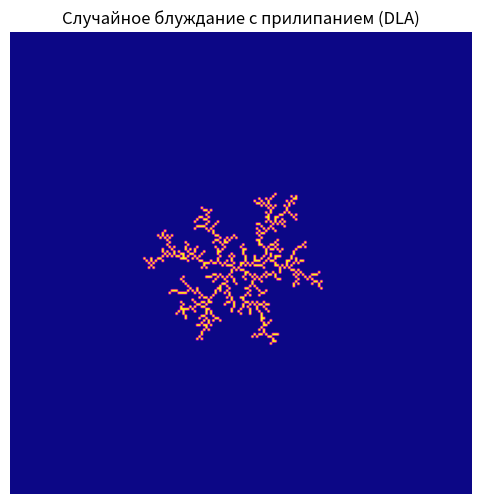
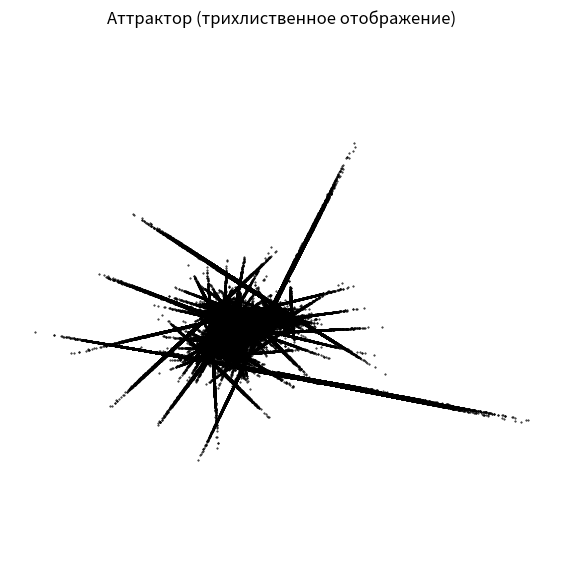

Here is the Python script that generated these plots, in order:
from random import random, choice

import numpy as np
import matplotlib.pyplot as plt

# Матрицы и векторы
A1 = np.array([[-0.497, 1.444],
               [ 0.080,-0.276]])
b1 = np.array([48.320, -61.883])

A2 = np.array([[-0.637,-0.620],
               [ 0.268,-0.356]])
b2 = np.array([-13.780, 51.595])

A3 = np.array([[0.171,-0.880],
               [0.664,-0.036]])
b3 = np.array([-34.169, 27.239])

transforms = [(A1,b1), (A2,b2), (A3,b3)]

def ifs_attractor(n_points=200000):
    x = np.zeros(2)
    points = []
    for i in range(n_points):
        A, b = transforms[np.random.randint(3)]
        x = A @ x + b
        if i > 100:  # пропускаем первые итерации
            points.append(x)
    return np.array(points)


def fractal_dimension(Z):
    assert len(Z.shape) == 2

    def boxcount(Z, k):
        S = np.add.reduceat(
            np.add.reduceat(Z, np.arange(0, Z.shape[0], k), axis=0),
            np.arange(0, Z.shape[1], k), axis=1)
        return len(np.where((S > 0) & (S < k * k))[0])

    Z = (Z > 0)
    p = min(Z.shape)
    n = 2 ** np.floor(np.log2(p))
    sizes = 2 ** np.arange(int(np.log2(n)), 1, -1)
    counts = [boxcount(Z, int(size)) for size in sizes]
    coeffs = np.polyfit(np.log(sizes), np.log(counts), 1)
    return -coeffs[0]


def random_walk_stick(grid_size=201, n_particles=500, stick_radius=1):
    grid = np.zeros((grid_size, grid_size), dtype=int)
    center = grid_size // 2
    grid[center, center] = 1  # начальная "заданная точка"

    max_r = 1  # максимальный радиус скопления

    for i in range(n_particles):
        # Старт частицы — на окружности вокруг центра
        angle = 2 * np.pi * random()
        r_start = max_r + 5
        x = int(center + r_start * np.cos(angle))
        y = int(center + r_start * np.sin(angle))

        # Пока частица не прилипла
        while True:
            # Вероятность горизонтального перехода в 2 раза больше вертикального
            p = random()
            if p < 0.5:
                dx, dy = choice([(1, 0), (-1, 0)])  # горизонталь
            else:
                dx, dy = choice([(0, 1), (0, -1)])  # вертикаль

            x += dx
            y += dy

            # Проверка выхода за границы
            if not (1 <= x < grid_size - 1 and 1 <= y < grid_size - 1):
                break  # "улетела"

            # Проверка прилипания
            if np.any(grid[x - 1:x + 2, y - 1:y + 2]):
                grid[x, y] = 1
                r = np.sqrt((x - center) ** 2 + (y - center) ** 2)
                if r > max_r:
                    max_r = r
                break

    return grid


grid = random_walk_stick(grid_size=201, n_particles=800)
plt.figure(figsize=(6, 6))
plt.imshow(grid, cmap='plasma', origin='lower')
plt.title("Случайное блуждание с прилипанием (DLA)")
plt.axis('off')
plt.show()


fd = fractal_dimension(grid)
print("Фрактальная (метрическая) размерность:", fd)

points = ifs_attractor(300000)
plt.figure(figsize=(7,7))
plt.scatter(points[:,0], points[:,1], s=0.2, color='black')
plt.title("Аттрактор (трихлиственное отображение)")
plt.axis('equal')
plt.axis('off')
plt.show()